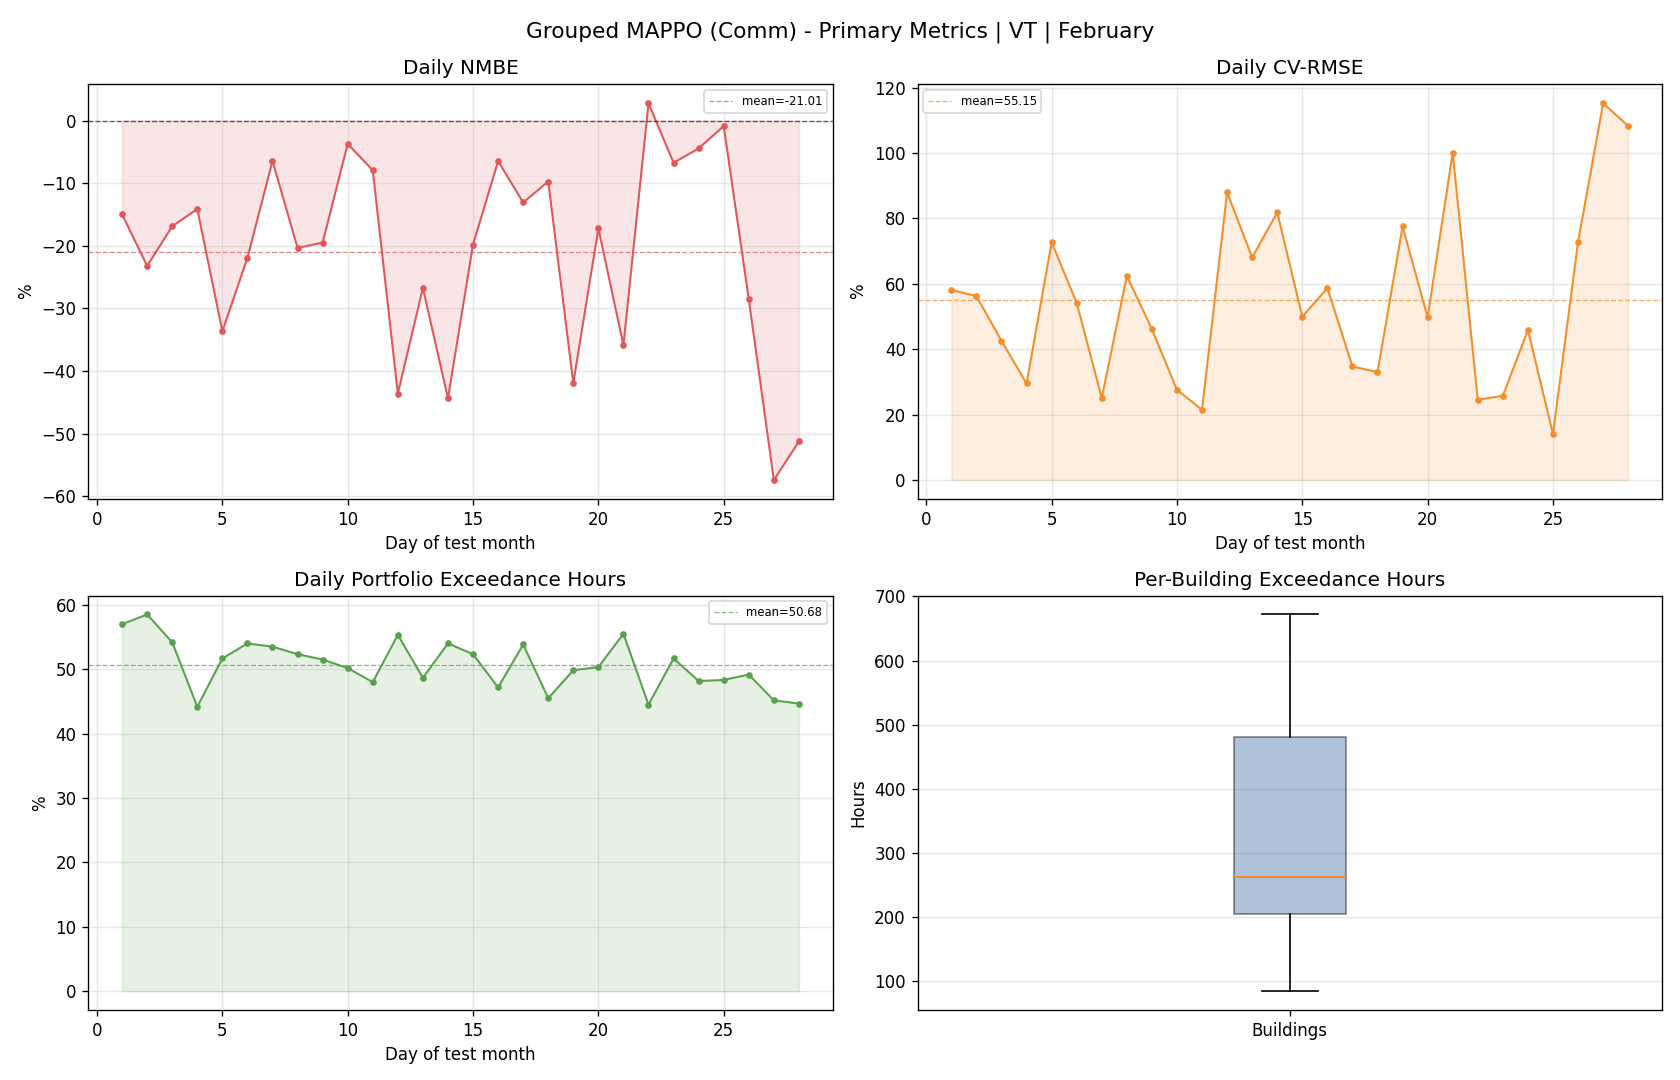

The data file committed next to this chart (first rows):
day, reference_mean, actual_mean, actual_energy, reference_energy, nmbe_pct, cv_rmse_pct, rmse, temperature_exceedance_hours_total, temperature_exceedance_pct_portfolio
1, 87.43, 74.32, 1784, 2098, -14.99, 58.15, 50.84, 342.0, 57
2, 160.5, 123.2, 2957, 3852, -23.22, 56.23, 90.25, 351.0, 58.5
3, 168.1, 139.7, 3353, 4034, -16.89, 42.56, 71.55, 325.0, 54.17
4, 107.6, 92.37, 2217, 2582, -14.14, 29.52, 31.75, 265.0, 44.17
5, 122, 80.95, 1943, 2929, -33.67, 72.68, 88.69, 310.0, 51.67
6, 127.1, 99.25, 2382, 3051, -21.94, 54.13, 68.83, 324.0, 54.0
7, 145.3, 135.9, 3262, 3487, -6.453, 25.09, 36.46, 321.0, 53.5
8, 138.1, 110, 2639, 3314, -20.35, 62.39, 86.14, 314.0, 52.33
9, 134.6, 108.3, 2600, 3230, -19.5, 46.16, 62.11, 309.0, 51.5
10, 104.3, 100.5, 2411, 2504, -3.716, 27.58, 28.77, 301.0, 50.17
11, 108.3, 99.66, 2392, 2598, -7.953, 21.5, 23.28, 288.0, 48.0
12, 93.53, 52.73, 1266, 2245, -43.62, 87.95, 82.26, 332.0, 55.33
13, 121.7, 89.14, 2139, 2920, -26.75, 68.06, 82.81, 292.0, 48.67
14, 90.21, 50.17, 1204, 2165, -44.38, 81.85, 73.83, 324.0, 54.0
15, 65.14, 52.24, 1254, 1563, -19.81, 49.95, 32.54, 314.0, 52.33
16, 75.46, 70.56, 1693, 1811, -6.494, 58.71, 44.3, 283.0, 47.17
17, 113, 98.18, 2356, 2711, -13.09, 34.74, 39.24, 323.0, 53.83
18, 89.96, 81.19, 1949, 2159, -9.743, 33, 29.69, 273.0, 45.5
19, 77.09, 44.75, 1074, 1850, -41.95, 77.52, 59.76, 299.0, 49.83
20, 53.75, 44.49, 1068, 1290, -17.23, 49.74, 26.73, 302.0, 50.33
21, 47.34, 30.35, 728.3, 1136, -35.9, 100.1, 47.38, 333.0, 55.5
22, 102.7, 105.6, 2533, 2465, 2.761, 24.56, 25.23, 267.0, 44.5
23, 104.3, 97.28, 2335, 2504, -6.754, 25.74, 26.86, 310.0, 51.67
24, 78.61, 75.11, 1803, 1887, -4.456, 45.87, 36.06, 289.0, 48.17
25, 91.13, 90.33, 2168, 2187, -0.8715, 14.12, 12.87, 290.0, 48.33
26, 68.34, 48.84, 1172, 1640, -28.54, 72.78, 49.74, 295.0, 49.17
27, 69.12, 29.43, 706.3, 1659, -57.43, 115.2, 79.64, 271.0, 45.17
28, 55.73, 27.17, 652, 1337, -51.25, 108.3, 60.34, 268.0, 44.67
